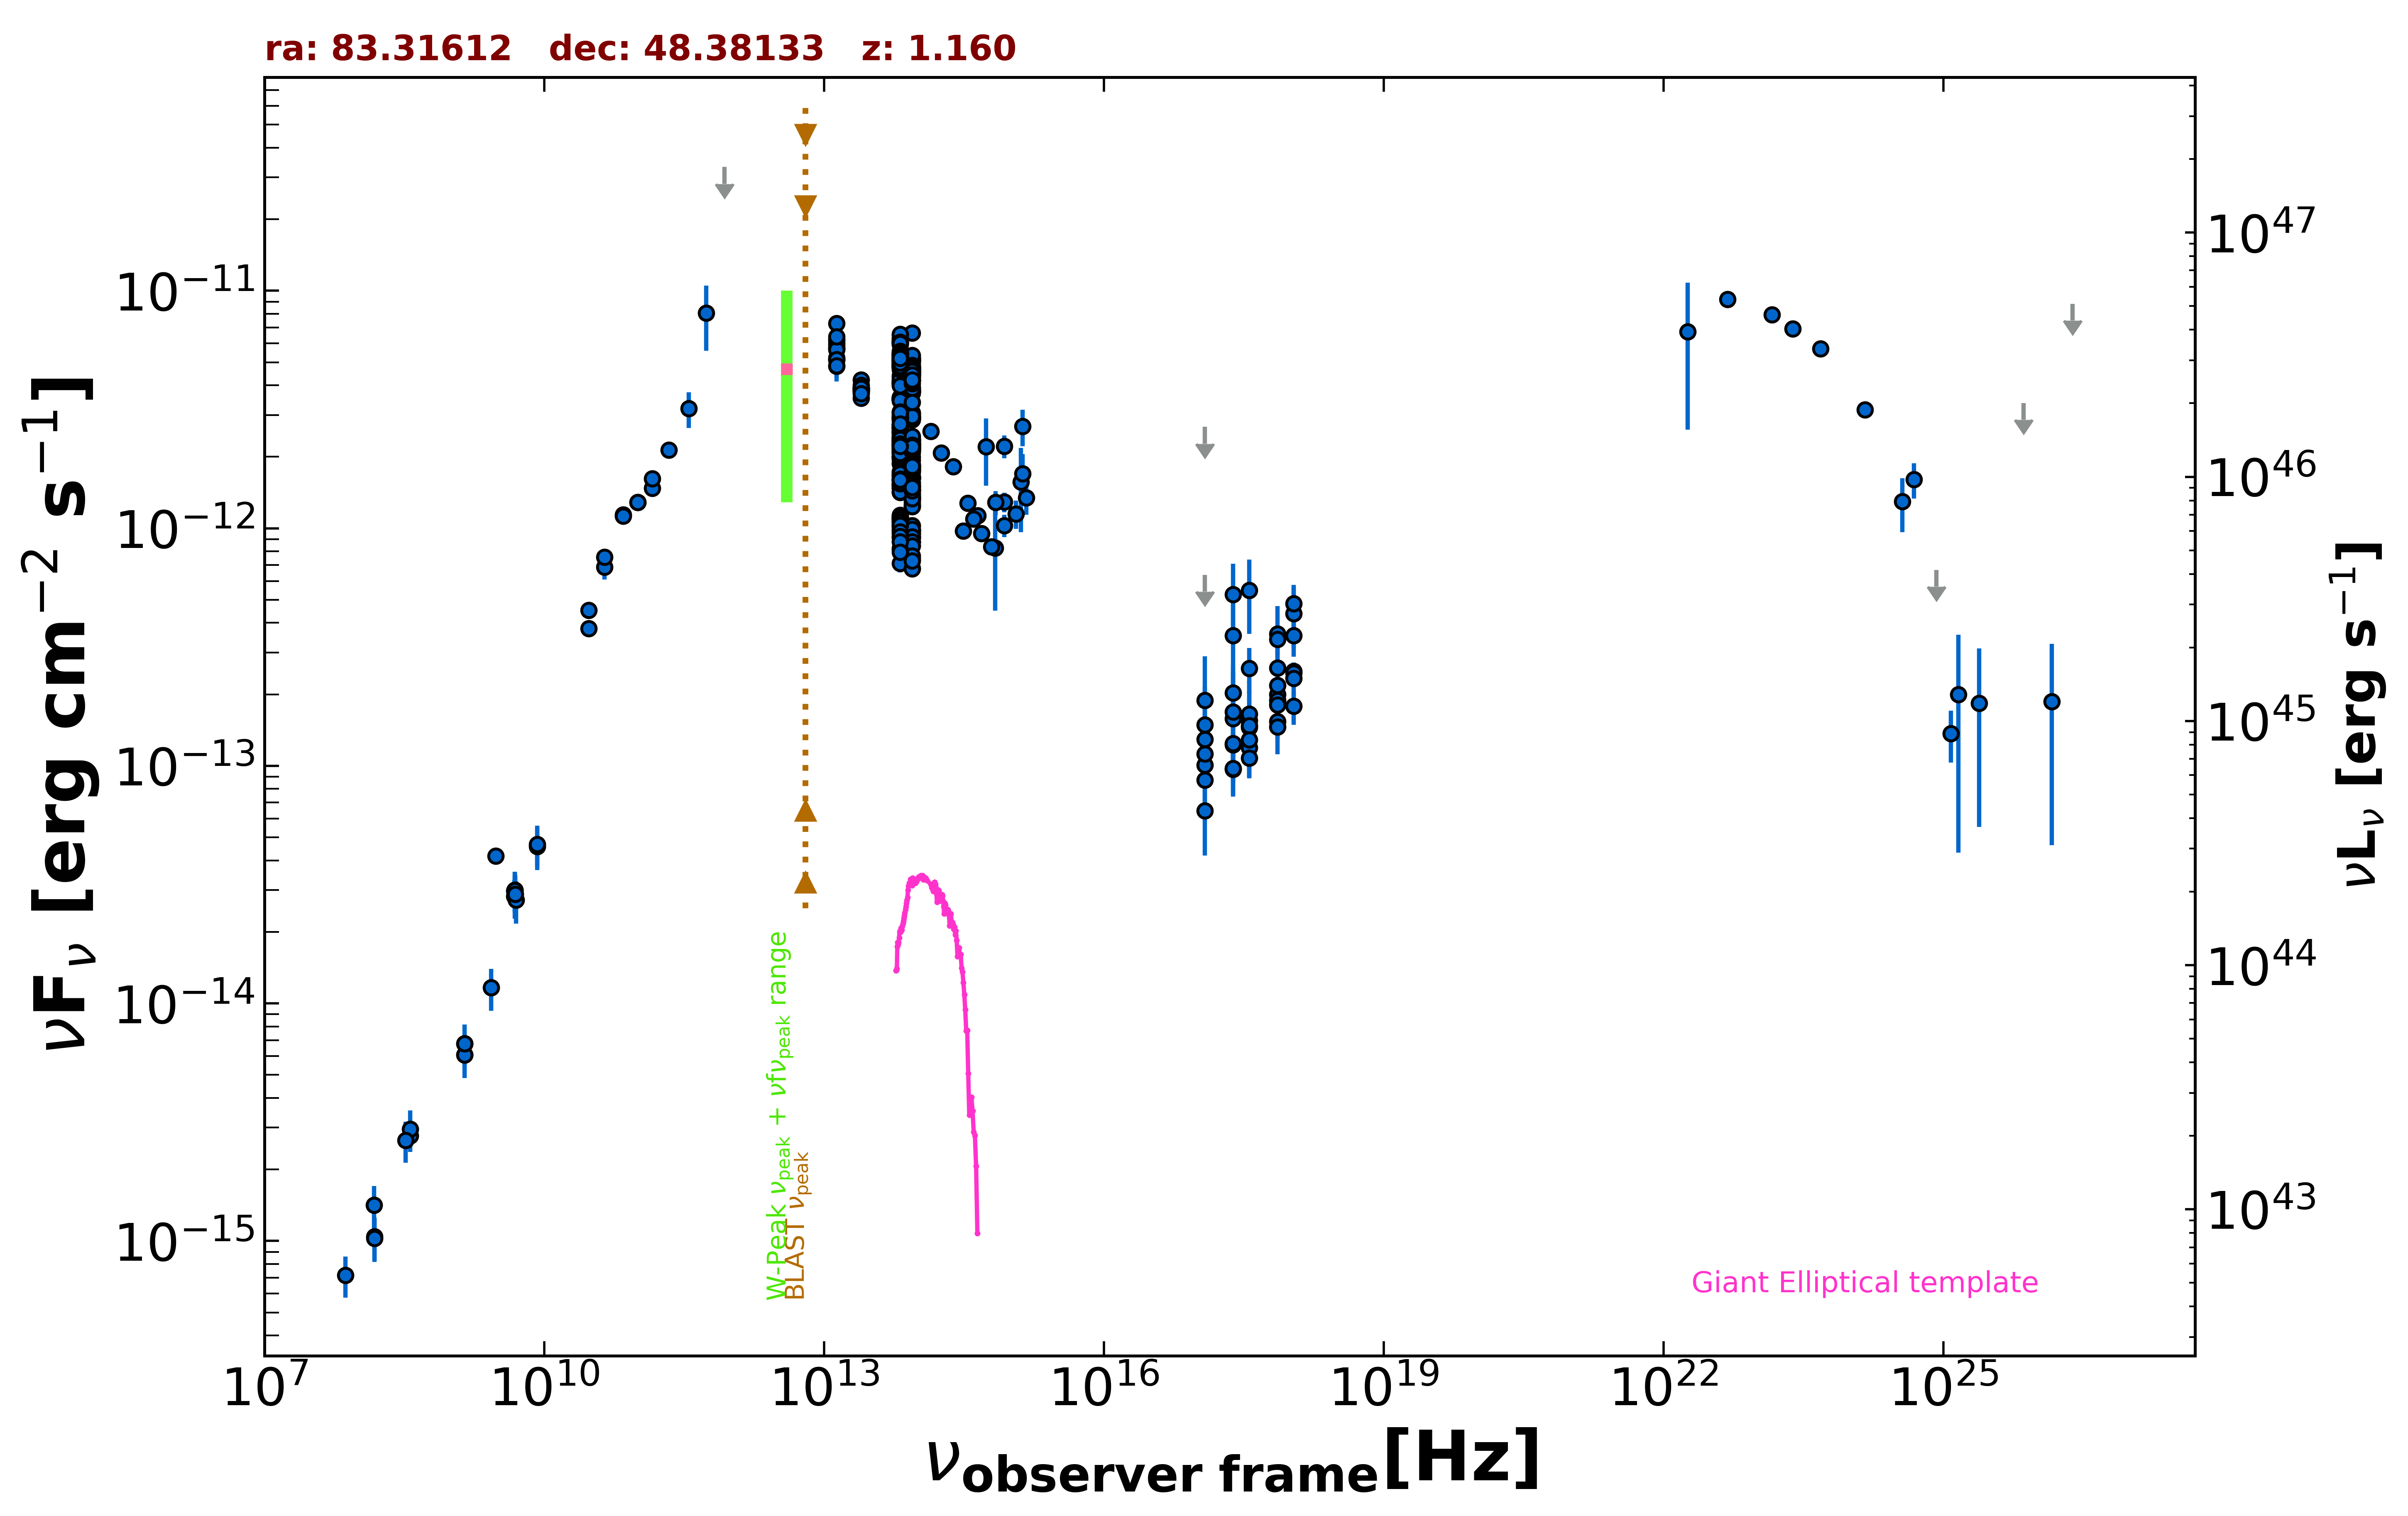

The table this chart was drawn from, first rows:
freq., flux, err_flux, MJD_start, MJD_end, flag, catalog, reference
1.400e+09, 6.077e-15, 1.820e-16, 55000, 55000, , NVSS, Condon et al. 1998  AJ  115  1693
3.000e+09, 4.169e-14, 1.250e-16, 55000, 55000, , VLASSQL, Gordon et al. 2021  ApJS  255  30
2.418e+17, 3.534e-13, 1.702e-13, 55000, 55000, , RASS, Boller et al. 2016  A&A  103  1
2.418e+17, 1.229e-13, 1.450e-14, 54123, 58207, , 1OUSX, Giommi et al. in preparation
1.209e+17, 1.009e-13, 1.588e-14, 54123, 58207, , 1OUSX, Giommi et al. in preparation
3.627e+17, 1.450e-13, 1.320e-14, 54123, 58207, , 1OUSX, Giommi et al. in preparation
7.253e+17, 1.997e-13, 1.160e-14, 54123, 58207, , 1OUSX, Giommi et al. in preparation
1.088e+18, 2.498e-13, 2.155e-14, 54123, 58207, , 1OUSX, Giommi et al. in preparation
7.253e+17, 1.888e-13, 1.125e-14, 55000, 55000, , 2SXPS, Evans et al. 2020  ApJS  247  54
1.209e+17, 1.123e-13, 1.967e-14, 55000, 55000, , 2SXPS, Evans et al. 2020  ApJS  247  54
3.627e+17, 1.548e-13, 1.435e-14, 55000, 55000, , 2SXPS, Evans et al. 2020  ApJS  247  54
1.088e+18, 2.464e-13, 2.190e-14, 55000, 55000, , 2SXPS, Evans et al. 2020  ApJS  247  54
4.800e+09, 2.827e-14, 2.495e-15, 55000, 55000, , GB6, Gregory et al. 1996  ApJS  103  427
4.800e+09, 2.971e-14, 3.360e-15, 55000, 55000, , GB87, Gregory et al. 1992  VizieR  VIII/14/j20…
4.850e+09, 2.988e-14, 0.000e+00, 55000, 55000, , NORTH20, White and Becker  1992  ApJS  79  331
1.400e+09, 6.776e-15, 0.000e+00, 55000, 55000, , NORTH20, White and Becker  1992  ApJS  79  331
3.650e+08, 2.767e-15, 0.000e+00, 55000, 55000, , NORTH20, White and Becker  1992  ApJS  79  331
1.000e+11, 1.284e-12, 6.400e-14, 55000, 55000, , PCCS2100, GHz The Planck Collaboration 2018  A&A  …
1.430e+11, 1.474e-12, 5.700e-14, 55000, 55000, , PCCS2143, GHz The Planck Collaboration 2018  A&A  …
3.000e+10, 3.780e-13, 6.550e-15, 55000, 55000, , PCCS2, 30 GHz The Planck Collaboration 2018  A&…
4.400e+10, 6.853e-13, 7.665e-14, 55000, 55000, , PCCS2, 44 GHz The Planck Collaboration 2018  A&…
7.000e+10, 1.141e-12, 6.800e-14, 55000, 55000, , PCCS2, 70 GHz The Planck Collaboration 2018  A&…
3.000e+10, 4.519e-13, 3.640e-14, 55000, 55000, , PCNT, The Planck Collaboration 2018  A&A  619 …
4.400e+10, 7.570e-13, 5.310e-14, 55000, 55000, , PCNT, The Planck Collaboration 2018  A&A  619 …
7.000e+10, 1.126e-12, 4.850e-14, 55000, 55000, , PCNT, The Planck Collaboration 2018  A&A  619 …
1.000e+11, 1.287e-12, 4.200e-14, 55000, 55000, , PCNT, The Planck Collaboration 2018  A&A  619 …
1.430e+11, 1.617e-12, 7.100e-14, 55000, 55000, , PCNT, The Planck Collaboration 2018  A&A  619 …
2.170e+11, 2.133e-12, 1.460e-13, 55000, 55000, , PCNT, The Planck Collaboration 2018  A&A  619 …
3.530e+11, 3.188e-12, 5.445e-13, 55000, 55000, , PCNT, The Planck Collaboration 2018  A&A  619 …
5.450e+11, 8.048e-12, 2.461e-12, 55000, 55000, , PCNT, The Planck Collaboration 2018  A&A  619 …
8.570e+11, 3.319e-11, 0.000e+00, 55000, 55000, UL, PCNT, The Planck Collaboration 2018  A&A  619 …
1.389e+14, 2.564e-12, 1.205e-13, 55000, 55000, , 2MASS, Skrutskie et al. 2006  AJ  131  1163
1.804e+14, 2.074e-12, 1.435e-13, 55000, 55000, , 2MASS, Skrutskie et al. 2006  AJ  131  1163
2.427e+14, 1.816e-12, 1.475e-13, 55000, 55000, , 2MASS, Skrutskie et al. 2006  AJ  131  1163
8.817e+13, 2.374e-12, 5.000e-15, 55000, 55000, , UNWISE, Schlafly et al. 2019  ApJS  240  30
6.517e+13, 2.724e-12, 6.500e-15, 55000, 55000, , UNWISE, Schlafly et al. 2019  ApJS  240  30
8.817e+13, 1.994e-12, 5.150e-14, 55000, 55000, , WISE, Wright et al. 2010  AJ  140  1868
6.517e+13, 2.558e-12, 5.400e-14, 55000, 55000, , WISE, Wright et al. 2010  AJ  140  1868
2.498e+13, 3.851e-12, 8.150e-14, 55000, 55000, , WISE, Wright et al. 2010  AJ  140  1868
1.363e+13, 5.738e-12, 2.800e-13, 55000, 55000, , WISE, Wright et al. 2010  AJ  140  1868
8.817e+13, 8.743e-13, 4.030e-14, 56922, 56922, , NEOWISE, Mainzer et al. 2014  ApJ  792  30
6.517e+13, 1.085e-12, 6.000e-14, 56922, 56922, , NEOWISE, Mainzer et al. 2014  ApJ  792  30
8.817e+13, 9.368e-13, 4.060e-14, 56922, 56922, , NEOWISE, Mainzer et al. 2014  ApJ  792  30
6.517e+13, 1.055e-12, 4.750e-14, 56922, 56922, , NEOWISE, Mainzer et al. 2014  ApJ  792  30
8.817e+13, 9.481e-13, 4.280e-14, 56922, 56922, , NEOWISE, Mainzer et al. 2014  ApJ  792  30
6.517e+13, 1.035e-12, 6.575e-14, 56922, 56922, , NEOWISE, Mainzer et al. 2014  ApJ  792  30
8.817e+13, 9.765e-13, 5.030e-14, 56922, 56922, , NEOWISE, Mainzer et al. 2014  ApJ  792  30
6.517e+13, 1.065e-12, 4.700e-14, 56922, 56922, , NEOWISE, Mainzer et al. 2014  ApJ  792  30
8.817e+13, 9.155e-13, 3.715e-14, 56922, 56922, , NEOWISE, Mainzer et al. 2014  ApJ  792  30
6.517e+13, 1.120e-12, 5.050e-14, 56922, 56922, , NEOWISE, Mainzer et al. 2014  ApJ  792  30
8.817e+13, 9.864e-13, 3.710e-14, 56922, 56922, , NEOWISE, Mainzer et al. 2014  ApJ  792  30
6.517e+13, 1.015e-12, 4.570e-14, 56922, 56922, , NEOWISE, Mainzer et al. 2014  ApJ  792  30
8.817e+13, 1.022e-12, 6.430e-14, 56922, 56922, , NEOWISE, Mainzer et al. 2014  ApJ  792  30
6.517e+13, 1.103e-12, 4.950e-14, 56922, 56922, , NEOWISE, Mainzer et al. 2014  ApJ  792  30
8.817e+13, 1.398e-12, 4.100e-14, 57090, 57090, , NEOWISE, Mainzer et al. 2014  ApJ  792  30
6.517e+13, 1.621e-12, 5.400e-14, 57090, 57090, , NEOWISE, Mainzer et al. 2014  ApJ  792  30
8.817e+13, 1.452e-12, 4.300e-14, 57089, 57089, , NEOWISE, Mainzer et al. 2014  ApJ  792  30
6.517e+13, 1.880e-12, 6.750e-14, 57089, 57089, , NEOWISE, Mainzer et al. 2014  ApJ  792  30
8.817e+13, 1.521e-12, 4.750e-14, 57090, 57090, , NEOWISE, Mainzer et al. 2014  ApJ  792  30
6.517e+13, 1.731e-12, 5.250e-14, 57090, 57090, , NEOWISE, Mainzer et al. 2014  ApJ  792  30
... 485 more rows
